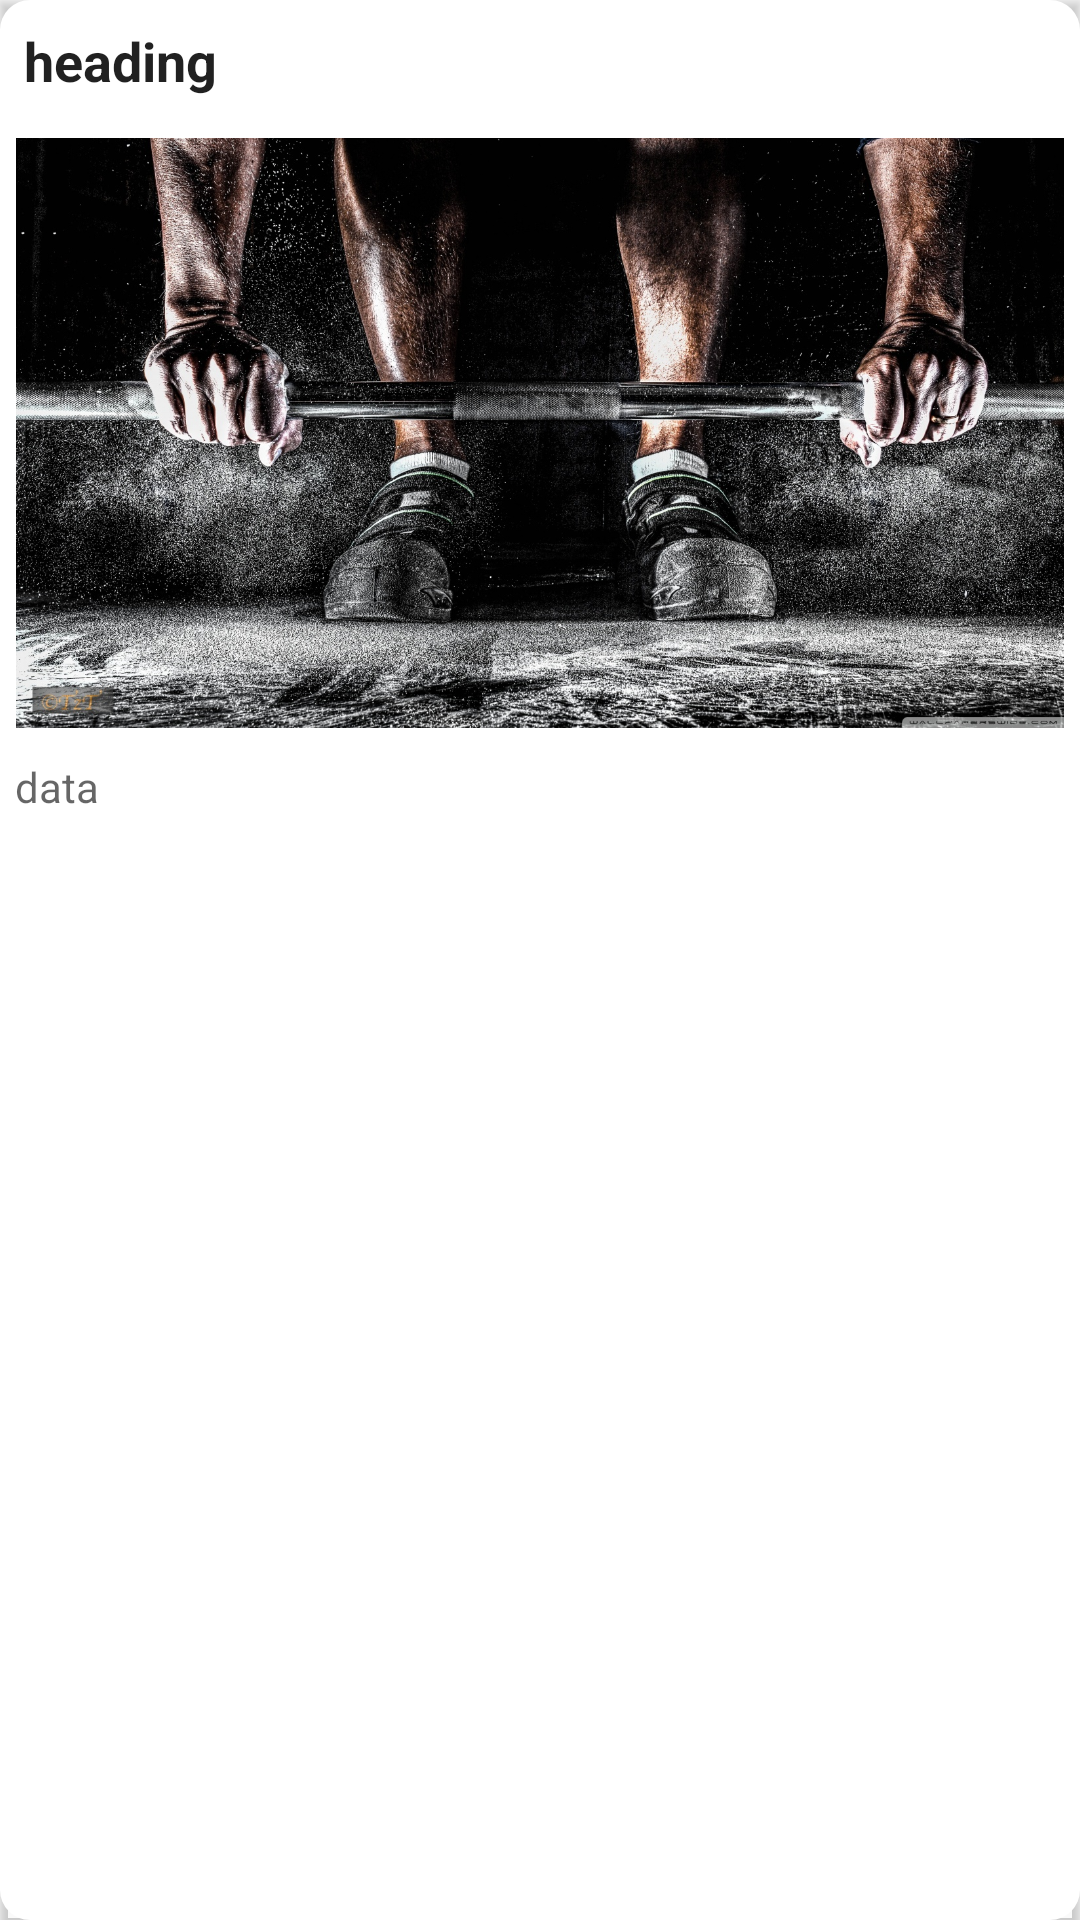

Android layout source for this screen:
<!-- AndroidManifest.xml: application theme AppTheme -->
<!-- res/layout/costume_row.xml -->
<?xml version="1.0" encoding="utf-8"?>
<android.support.v7.widget.CardView
    xmlns:android="http://schemas.android.com/apk/res/android"
    xmlns:app="http://schemas.android.com/apk/res-auto"
    app:cardElevation="2dp"
    app:cardCornerRadius="10dp"
    android:padding="5dp"
    android:layout_marginLeft="5dp"
    android:layout_marginRight="5dp"
    android:layout_marginBottom="8dp"
    android:layout_height="wrap_content"
    android:layout_width="match_parent"
    android:elevation="2dp"
    app:cardBackgroundColor="#ffffff"
    android:outlineProvider="bounds"
    >
<LinearLayout

    xmlns:android="http://schemas.android.com/apk/res/android"
    android:orientation="vertical"
    android:layout_width="match_parent"
    android:layout_height="wrap_content"
    >
    <LinearLayout

        android:layout_width="match_parent"
        android:layout_height="wrap_content"
        android:layout_marginLeft="8dp"
        android:layout_marginBottom="8dp"
        android:layout_marginTop="8dp"
        android:orientation="horizontal">
    <TextView
        android:maxLines="2"
        android:layout_weight="1"
        android:text="heading"
        android:textAppearance="@android:style/TextAppearance.Large"
        android:layout_width="wrap_content"
        android:layout_height="wrap_content"
        android:id="@+id/item"
        android:textStyle="bold"
        android:textSize="18dp"/>
        <ImageView
            android:id="@+id/flame"
            android:src="@drawable/flame"
            android:layout_gravity="center_vertical"
            android:layout_width="25dp"
            android:layout_marginRight="10dp"
            android:layout_height="25dp" />
    </LinearLayout>
    <LinearLayout
        android:orientation="vertical"
        android:layout_width="match_parent"
        android:layout_height="wrap_content">

        <ImageView
            android:layout_width="match_parent"
            android:layout_height="wrap_content"
            android:adjustViewBounds="true"
            android:src="@drawable/train"
            android:layout_margin="5dp"
            android:id="@+id/image"
            android:layout_gravity="top"
            android:layout_marginBottom="5dp"
            />
        <TextView
            android:maxLines="5"
            android:hint="data"
            android:id="@+id/resp"
            android:layout_width="wrap_content"
            android:layout_height="wrap_content"
            android:textStyle="normal"
            android:layout_weight="1"
            android:layout_margin="5dp"/>

    </LinearLayout>



</LinearLayout>
</android.support.v7.widget.CardView>
<!-- resources referenced by this layout -->
<resources>
  <!-- drawable train: jpg bitmap (drawable, 952562 bytes) -->
  <style name="AppTheme" parent="Theme.AppCompat.Light.DarkActionBar">
          
          <item name="colorPrimary">#1B5E20</item>
          <item name="colorPrimaryDark">#1B5E20</item>
          <item name="colorAccent">#795548</item>
      </style>
</resources>
